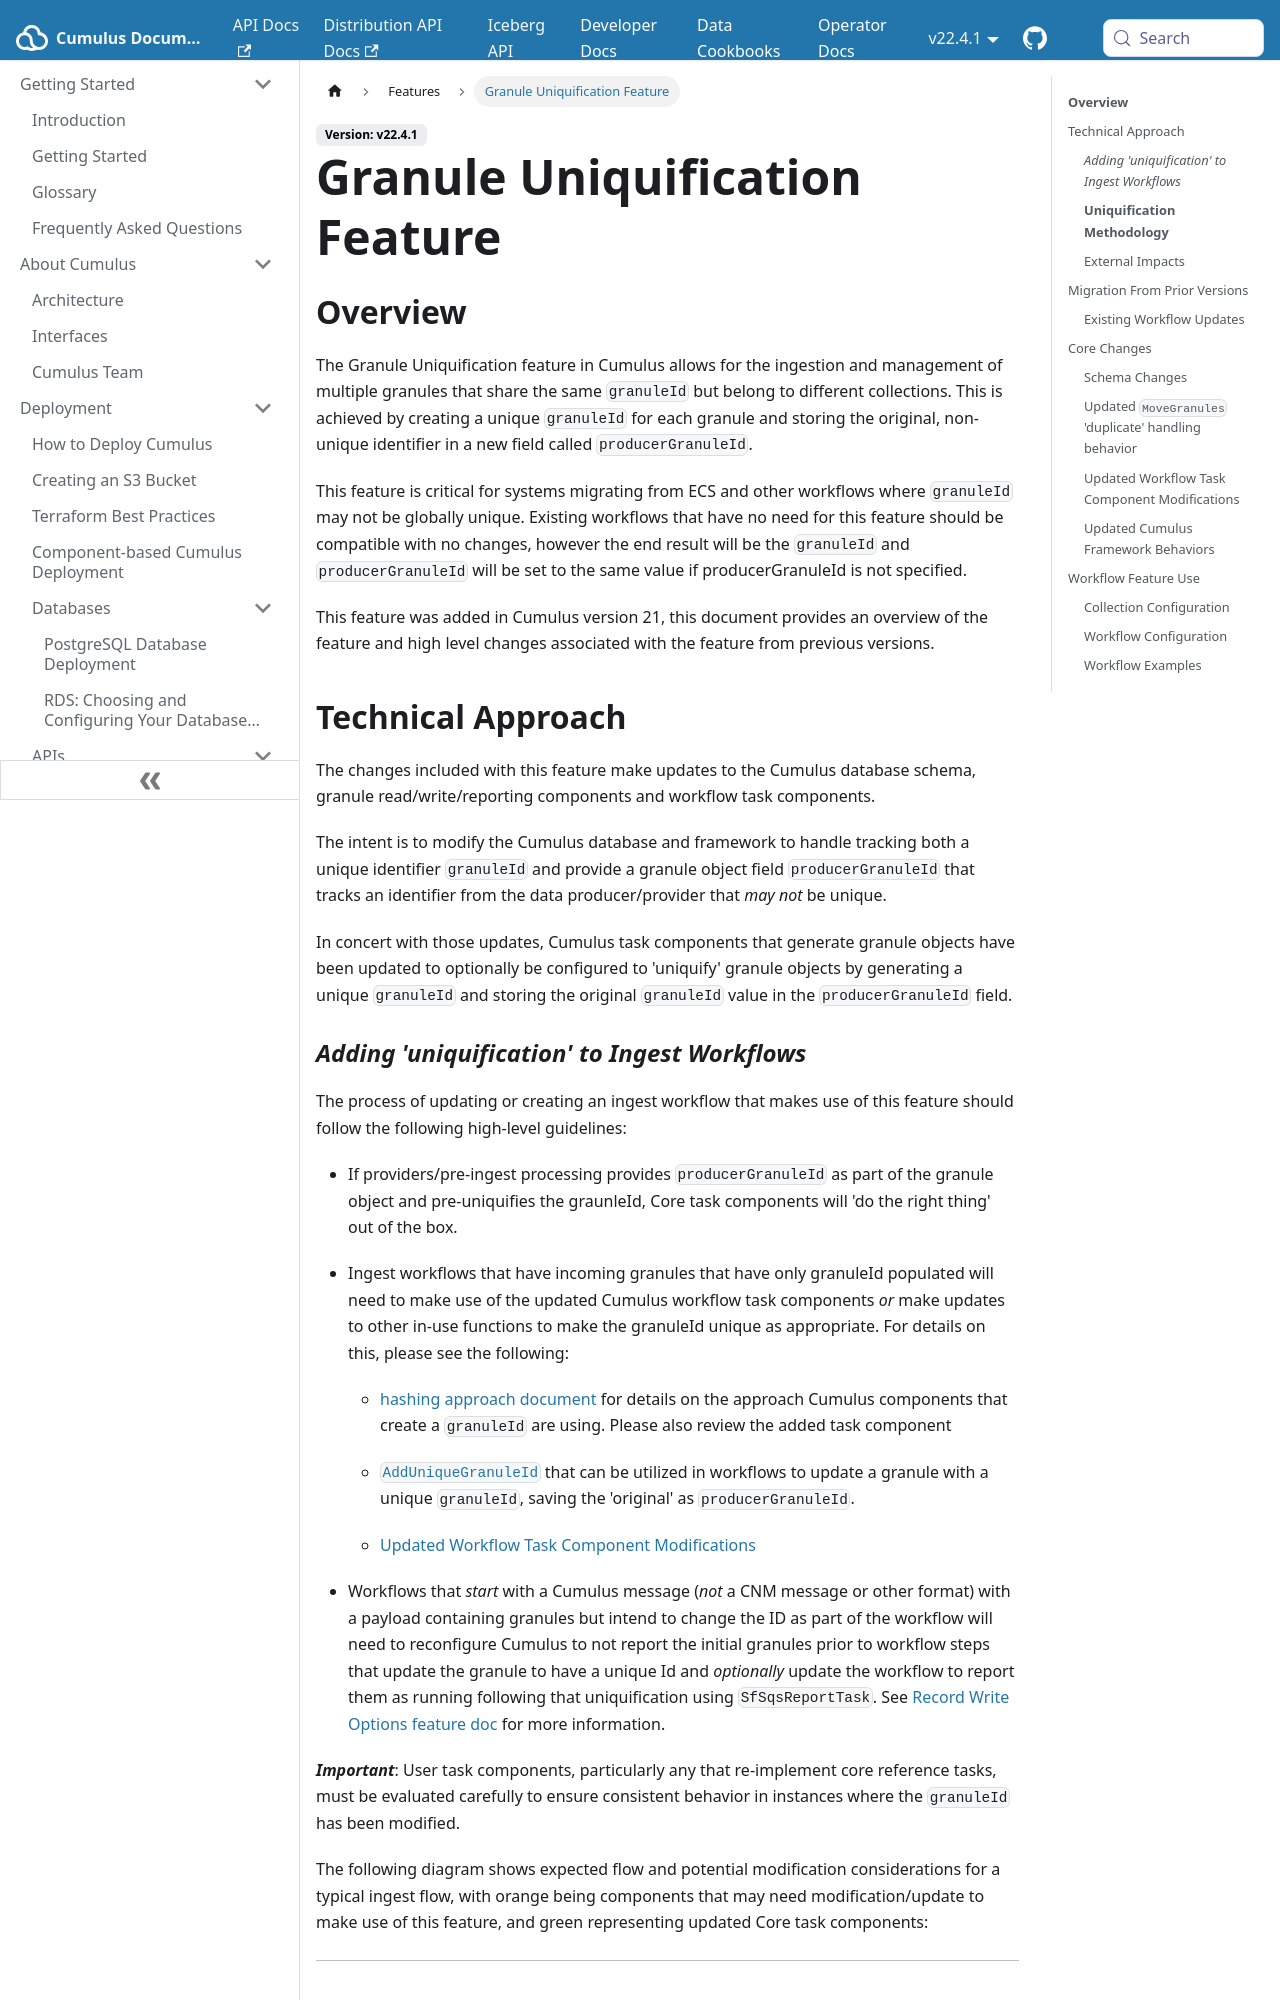

repository: nasa/cumulus · page: docs/v22.4.1/features/granule_uniquification/index.html · generator: docusaurus

---
id: granule_uniquification
title: Granule Uniquification Feature
hide_title: false
---

## **Overview**

The Granule Uniquification feature in Cumulus allows for the ingestion and management of multiple granules that share the same `granuleId` but belong to different collections. This is achieved by creating a unique `granuleId` for each granule and storing the original, non-unique identifier in a new field called `producerGranuleId`.

This feature is critical for systems migrating from ECS and other workflows where `granuleId` may not be globally unique.    Existing workflows that have no need for this feature should be compatible with no changes, however the end result will be the `granuleId` and `producerGranuleId` will be set to the same value if producerGranuleId is not specified.

This feature was added in Cumulus version 21, this document provides an overview of the feature and high level changes associated with the feature from previous versions.

## Technical Approach

The changes included with this feature make updates to the Cumulus database schema, granule read/write/reporting components and workflow task components.

The intent is to modify the Cumulus database and framework to handle tracking both a unique identifier `granuleId` and provide a granule object field `producerGranuleId` that tracks an identifier from the data producer/provider that *may not* be unique.

In concert with those updates, Cumulus task components that generate granule objects have been updated to optionally be configured to 'uniquify' granule objects by generating a unique `granuleId` and storing the original `granuleId` value in the `producerGranuleId` field.
